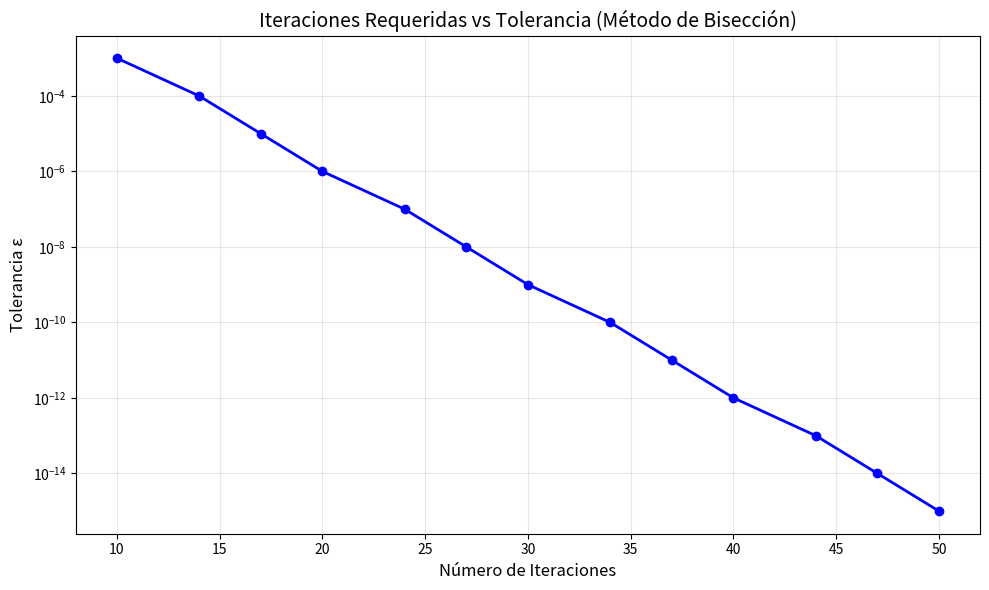

Write the Python code that produced this figure. (Note: this script raises an exception after producing the figure.)
"""
================================================================================
MÉTODOS NUMÉRICOS - EJERCICIOS 2.51 A 2.61
Implementación en Python de métodos de búsqueda de raíces
================================================================================

Autor: Código generado para ejercicios de Métodos Numéricos
Fecha: 2026-02-13

Este archivo contiene las implementaciones de:
- Ejercicio 2.51: Método de Bisección
- Ejercicio 2.52: Método de Regula Falsi (Falsa Posición)
- Ejercicio 2.53: Método de Newton-Raphson
- Ejercicio 2.54: Método de la Secante
- Ejercicio 2.55: Cálculo de iteraciones para Bisección
- Ejercicio 2.56: Análisis de x³ - 3 = 0
- Ejercicio 2.57: Demostración de todos los métodos
- Ejercicio 2.58: Análisis de orden de convergencia
- Ejercicio 2.59: Predicción de errores con Newton
- Ejercicio 2.60: Método de Taylor de orden 2
- Ejercicio 2.61: Caída con resistencia del aire
================================================================================
"""

import numpy as np
import matplotlib.pyplot as plt
from typing import Callable, Tuple, List, Optional
import pandas as pd
from matplotlib.patches import FancyBboxPatch

# Configuración de gráficas
plt.rcParams['figure.figsize'] = (10, 6)
plt.rcParams['font.size'] = 10
plt.rcParams['lines.linewidth'] = 2

# ============================================================================
# EJERCICIO 2.51: MÉTODO DE BISECCIÓN
# ============================================================================

def bisection(f: Callable, a: float, b: float, tol: float = 1e-6, 
              max_iter: int = 100, verbose: bool = False) -> Tuple[float, int, List]:
    """
    Método de Bisección para encontrar raíces de funciones.
    
    Parámetros:
    -----------
    f : Callable
        Función cuya raíz se busca
    a : float
        Extremo izquierdo del intervalo inicial
    b : float
        Extremo derecho del intervalo inicial
    tol : float
        Tolerancia para el criterio de paro
    max_iter : int
        Número máximo de iteraciones
    verbose : bool
        Si True, imprime información de cada iteración
        
    Retorna:
    --------
    root : float
        Aproximación de la raíz
    iterations : int
        Número de iteraciones realizadas
    history : List
        Historia de iteraciones [iteración, a, b, c, f(c), error]
    """
    
    # Verificar condiciones iniciales
    if f(a) * f(b) > 0:
        raise ValueError("f(a) y f(b) deben tener signos opuestos")
    
    history = []
    
    if verbose:
        print("="*80)
        print("MÉTODO DE BISECCIÓN")
        print("="*80)
        print(f"{'Iter':<6} {'a':<12} {'b':<12} {'c':<12} {'f(c)':<12} {'Error':<12}")
        print("-"*80)
    
    for k in range(max_iter):
        # Calcular punto medio
        c = (a + b) / 2
        fc = f(c)
        error = (b - a) / 2
        
        history.append([k, a, b, c, fc, error])
        
        if verbose:
            print(f"{k:<6} {a:<12.8f} {b:<12.8f} {c:<12.8f} {fc:<12.2e} {error:<12.2e}")
        
        # Criterio de paro
        if abs(fc) < tol or error < tol:
            if verbose:
                print("-"*80)
                print(f"Convergencia alcanzada en {k+1} iteraciones")
                print(f"Raíz aproximada: {c:.10f}")
                print(f"f(raíz) = {fc:.2e}")
            return c, k+1, history
        
        # Actualizar intervalo
        if f(a) * fc < 0:
            b = c
        else:
            a = c
    
    print(f"Advertencia: No convergió en {max_iter} iteraciones")
    return c, max_iter, history


# ============================================================================
# EJERCICIO 2.52: MÉTODO DE REGULA FALSI
# ============================================================================

def regula_falsi(f: Callable, a: float, b: float, tol: float = 1e-6,
                 max_iter: int = 100, verbose: bool = False) -> Tuple[float, int, List]:
    """
    Método de Regula Falsi (Falsa Posición) para encontrar raíces.
    
    Parámetros:
    -----------
    f : Callable
        Función cuya raíz se busca
    a : float
        Extremo izquierdo del intervalo inicial
    b : float
        Extremo derecho del intervalo inicial
    tol : float
        Tolerancia para el criterio de paro
    max_iter : int
        Número máximo de iteraciones
    verbose : bool
        Si True, imprime información de cada iteración
        
    Retorna:
    --------
    root : float
        Aproximación de la raíz
    iterations : int
        Número de iteraciones realizadas
    history : List
        Historia de iteraciones
    """
    
    # Verificar condiciones iniciales
    if f(a) * f(b) > 0:
        raise ValueError("f(a) y f(b) deben tener signos opuestos")
    
    history = []
    
    if verbose:
        print("="*80)
        print("MÉTODO DE REGULA FALSI")
        print("="*80)
        print(f"{'Iter':<6} {'a':<12} {'b':<12} {'c':<12} {'f(c)':<12} {'Error':<12}")
        print("-"*80)
    
    c_prev = a
    
    for k in range(max_iter):
        fa = f(a)
        fb = f(b)
        
        # Calcular punto de intersección de la secante
        c = b - fb * (b - a) / (fb - fa)
        fc = f(c)
        error = abs(c - c_prev)
        
        history.append([k, a, b, c, fc, error])
        
        if verbose:
            print(f"{k:<6} {a:<12.8f} {b:<12.8f} {c:<12.8f} {fc:<12.2e} {error:<12.2e}")
        
        # Criterio de paro
        if abs(fc) < tol or error < tol:
            if verbose:
                print("-"*80)
                print(f"Convergencia alcanzada en {k+1} iteraciones")
                print(f"Raíz aproximada: {c:.10f}")
                print(f"f(raíz) = {fc:.2e}")
            return c, k+1, history
        
        # Actualizar intervalo
        if fa * fc < 0:
            b = c
        else:
            a = c
        
        c_prev = c
    
    print(f"Advertencia: No convergió en {max_iter} iteraciones")
    return c, max_iter, history


# ============================================================================
# EJERCICIO 2.53: MÉTODO DE NEWTON
# ============================================================================

def newton(f: Callable, fprime: Callable, x0: float, tol: float = 1e-6,
           max_iter: int = 100, verbose: bool = False) -> Tuple[float, int, List]:
    """
    Método de Newton-Raphson para encontrar raíces.
    
    Parámetros:
    -----------
    f : Callable
        Función cuya raíz se busca
    fprime : Callable
        Derivada de la función f
    x0 : float
        Estimación inicial
    tol : float
        Tolerancia para el criterio de paro
    max_iter : int
        Número máximo de iteraciones
    verbose : bool
        Si True, imprime información de cada iteración
        
    Retorna:
    --------
    root : float
        Aproximación de la raíz
    iterations : int
        Número de iteraciones realizadas
    history : List
        Historia de iteraciones
    """
    
    history = []
    x = x0
    
    if verbose:
        print("="*80)
        print("MÉTODO DE NEWTON-RAPHSON")
        print("="*80)
        header = "{:<6} {:<15} {:<15} {:<15} {:<15}".format('Iter', 'x', 'f(x)', "f'(x)", 'Error')
        print(header)
        print("-"*80)
    
    for k in range(max_iter):
        fx = f(x)
        fpx = fprime(x)
        
        if abs(fpx) < 1e-15:
            print(f"Advertencia: f'(x) ≈ 0 en x = {x}")
            return x, k, history
        
        x_new = x - fx / fpx
        error = abs(x_new - x)
        
        history.append([k, x, fx, fpx, error])
        
        if verbose:
            print(f"{k:<6} {x:<15.10f} {fx:<15.2e} {fpx:<15.2e} {error:<15.2e}")
        
        # Criterio de paro
        if abs(fx) < tol or error < tol:
            if verbose:
                print("-"*80)
                print(f"Convergencia alcanzada en {k+1} iteraciones")
                print(f"Raíz aproximada: {x_new:.10f}")
                print(f"f(raíz) = {f(x_new):.2e}")
            return x_new, k+1, history
        
        x = x_new
    
    print(f"Advertencia: No convergió en {max_iter} iteraciones")
    return x, max_iter, history


# ============================================================================
# EJERCICIO 2.54: MÉTODO DE LA SECANTE
# ============================================================================

def secant(f: Callable, x0: float, x1: float, tol: float = 1e-6,
           max_iter: int = 100, verbose: bool = False) -> Tuple[float, int, List]:
    """
    Método de la Secante para encontrar raíces.
    
    Parámetros:
    -----------
    f : Callable
        Función cuya raíz se busca
    x0 : float
        Primera estimación inicial
    x1 : float
        Segunda estimación inicial
    tol : float
        Tolerancia para el criterio de paro
    max_iter : int
        Número máximo de iteraciones
    verbose : bool
        Si True, imprime información de cada iteración
        
    Retorna:
    --------
    root : float
        Aproximación de la raíz
    iterations : int
        Número de iteraciones realizadas
    history : List
        Historia de iteraciones
    """
    
    history = []
    
    if verbose:
        print("="*80)
        print("MÉTODO DE LA SECANTE")
        print("="*80)
        print(f"{'Iter':<6} {'x_k-1':<15} {'x_k':<15} {'f(x_k)':<15} {'Error':<15}")
        print("-"*80)
    
    for k in range(max_iter):
        fx0 = f(x0)
        fx1 = f(x1)
        
        if abs(fx1 - fx0) < 1e-15:
            print(f"Advertencia: f(x1) - f(x0) ≈ 0")
            return x1, k, history
        
        # Calcular siguiente aproximación
        x2 = x1 - fx1 * (x1 - x0) / (fx1 - fx0)
        error = abs(x2 - x1)
        
        history.append([k, x0, x1, fx1, error])
        
        if verbose:
            print(f"{k:<6} {x0:<15.10f} {x1:<15.10f} {fx1:<15.2e} {error:<15.2e}")
        
        # Criterio de paro
        if abs(fx1) < tol or error < tol:
            if verbose:
                print("-"*80)
                print(f"Convergencia alcanzada en {k+1} iteraciones")
                print(f"Raíz aproximada: {x2:.10f}")
                print(f"f(raíz) = {f(x2):.2e}")
            return x2, k+1, history
        
        # Actualizar para siguiente iteración
        x0, x1 = x1, x2
    
    print(f"Advertencia: No convergió en {max_iter} iteraciones")
    return x1, max_iter, history


# ============================================================================
# EJERCICIO 2.55: ITERACIONES NECESARIAS PARA BISECCIÓN
# ============================================================================

def bisection_iterations_required(a: float, b: float, epsilon: float) -> int:
    """
    Calcula el número de iteraciones necesarias para alcanzar una tolerancia
    específica usando el método de bisección.
    
    Parámetros:
    -----------
    a : float
        Extremo izquierdo del intervalo
    b : float
        Extremo derecho del intervalo
    epsilon : float
        Tolerancia deseada
        
    Retorna:
    --------
    n : int
        Número de iteraciones necesarias
    """
    n = np.ceil(np.log2((b - a) / epsilon) - 1)
    return int(n)


def exercise_2_55():
    """
    Ejercicio 2.55: Calcula iteraciones necesarias para aproximar √3
    con diferentes tolerancias usando bisección en [0, 2].
    """
    print("\n" + "="*80)
    print("EJERCICIO 2.55: ITERACIONES NECESARIAS PARA BISECCIÓN")
    print("="*80)
    print(f"Aproximar √3 en el intervalo [0, 2]\n")
    
    a, b = 0, 2
    tolerances = [10**(-k) for k in range(3, 16)]
    
    results = []
    for eps in tolerances:
        n = bisection_iterations_required(a, b, eps)
        results.append([eps, n])
    
    # Crear tabla
    df = pd.DataFrame(results, columns=['Tolerancia ε', 'Iteraciones n'])
    print(df.to_string(index=False))
    
    # Crear gráfica
    plt.figure(figsize=(10, 6))
    plt.semilogy([r[1] for r in results], [r[0] for r in results], 'bo-', linewidth=2)
    plt.xlabel('Número de Iteraciones', fontsize=12)
    plt.ylabel('Tolerancia ε', fontsize=12)
    plt.title('Iteraciones Requeridas vs Tolerancia (Método de Bisección)', fontsize=14)
    plt.grid(True, alpha=0.3)
    plt.tight_layout()
    plt.savefig('/home/claude/exercise_2_55.png', dpi=300, bbox_inches='tight')
    plt.close()
    
    print(f"\nGráfica guardada como 'exercise_2_55.png'")
    
    return results


# ============================================================================
# EJERCICIO 2.56: ANÁLISIS DE x³ - 3 = 0
# ============================================================================

def exercise_2_56():
    """
    Ejercicio 2.56: Análisis completo de la ecuación x³ - 3 = 0
    con todos los métodos y generación de gráficas.
    """
    print("\n" + "="*80)
    print("EJERCICIO 2.56: ANÁLISIS DE x³ - 3 = 0")
    print("="*80)
    
    # Definir funciones
    f = lambda x: x**3 - 3
    fprime = lambda x: 3*x**2
    root_exact = 3**(1/3)
    
    print(f"\nRaíz exacta: {root_exact:.15f}\n")
    
    # 1. Gráfica de la función
    plt.figure(figsize=(12, 8))
    
    # Subplot 1: Función
    plt.subplot(2, 2, 1)
    x = np.linspace(0, 2.5, 1000)
    y = f(x)
    plt.plot(x, y, 'b-', linewidth=2, label='f(x) = x³ - 3')
    plt.axhline(y=0, color='k', linestyle='--', alpha=0.3)
    plt.axvline(x=root_exact, color='r', linestyle='--', alpha=0.5, label=f'Raíz = {root_exact:.4f}')
    plt.plot(root_exact, 0, 'ro', markersize=10)
    plt.xlabel('x', fontsize=11)
    plt.ylabel('f(x)', fontsize=11)
    plt.title('Función f(x) = x³ - 3', fontsize=12, fontweight='bold')
    plt.legend()
    plt.grid(True, alpha=0.3)
    
    # 2. Comparación de convergencia
    methods_data = {}
    
    # Bisección
    _, _, hist_bis = bisection(f, 0, 2, tol=1e-12, verbose=False)
    errors_bis = [abs(h[3] - root_exact) for h in hist_bis]
    methods_data['Bisección'] = errors_bis
    
    # Regula Falsi
    _, _, hist_rf = regula_falsi(f, 0, 2, tol=1e-12, verbose=False)
    errors_rf = [abs(h[3] - root_exact) for h in hist_rf]
    methods_data['Regula Falsi'] = errors_rf
    
    # Newton
    _, _, hist_newton = newton(f, fprime, 1.5, tol=1e-12, verbose=False)
    errors_newton = [abs(h[1] - root_exact) for h in hist_newton]
    methods_data['Newton'] = errors_newton
    
    # Secante
    _, _, hist_secant = secant(f, 1, 2, tol=1e-12, verbose=False)
    errors_secant = [abs(h[2] - root_exact) for h in hist_secant]
    methods_data['Secante'] = errors_secant
    
    # Subplot 2: Convergencia (escala log)
    plt.subplot(2, 2, 2)
    for method, errors in methods_data.items():
        plt.semilogy(range(len(errors)), errors, 'o-', linewidth=2, label=method)
    plt.xlabel('Iteración', fontsize=11)
    plt.ylabel('Error Absoluto |xₖ - x*|', fontsize=11)
    plt.title('Convergencia de Métodos (Escala Log)', fontsize=12, fontweight='bold')
    plt.legend()
    plt.grid(True, alpha=0.3)
    
    # Subplot 3: Iteraciones de Newton (visualización geométrica)
    plt.subplot(2, 2, 3)
    x_plot = np.linspace(0.5, 2.5, 1000)
    plt.plot(x_plot, f(x_plot), 'b-', linewidth=2, label='f(x)')
    plt.axhline(y=0, color='k', linestyle='--', alpha=0.3)
    
    # Mostrar las primeras 4 iteraciones de Newton
    x_current = 2.0
    colors = ['red', 'green', 'orange', 'purple']
    for i in range(4):
        fx = f(x_current)
        fpx = fprime(x_current)
        x_new = x_current - fx/fpx
        
        # Dibujar tangente
        x_tangent = np.linspace(x_current - 0.5, x_current + 0.5, 100)
        y_tangent = fx + fpx * (x_tangent - x_current)
        plt.plot(x_tangent, y_tangent, '--', color=colors[i], alpha=0.6, linewidth=1.5)
        plt.plot(x_current, fx, 'o', color=colors[i], markersize=8, label=f'Iter {i}')
        plt.plot([x_new, x_new], [0, f(x_new)], ':', color=colors[i], alpha=0.5)
        
        x_current = x_new
    
    plt.plot(root_exact, 0, 'ro', markersize=10, label='Raíz exacta')
    plt.xlabel('x', fontsize=11)
    plt.ylabel('f(x)', fontsize=11)
    plt.title('Iteraciones del Método de Newton', fontsize=12, fontweight='bold')
    plt.legend(fontsize=8)
    plt.grid(True, alpha=0.3)
    plt.xlim(0.5, 2.5)
    
    # Subplot 4: Análisis de orden (log-log)
    plt.subplot(2, 2, 4)
    
    # Newton: log-log plot
    if len(errors_newton) > 2:
        log_old = np.log10(errors_newton[:-1])
        log_new = np.log10(errors_newton[1:])
        plt.plot(log_old, log_new, 'ro', markersize=8, label='Newton')
        
        # Ajuste lineal
        coeffs = np.polyfit(log_old, log_new, 1)
        plt.plot(log_old, np.polyval(coeffs, log_old), 'r-', alpha=0.6, 
                label=f'Newton (pendiente={coeffs[0]:.2f})')
    
    # Secante: log-log plot
    if len(errors_secant) > 2:
        log_old = np.log10(errors_secant[:-1])
        log_new = np.log10(errors_secant[1:])
        plt.plot(log_old, log_new, 'go', markersize=8, label='Secante')
        
        coeffs = np.polyfit(log_old, log_new, 1)
        plt.plot(log_old, np.polyval(coeffs, log_old), 'g-', alpha=0.6,
                label=f'Secante (pendiente={coeffs[0]:.2f})')
    
    plt.xlabel('log₁₀(error anterior)', fontsize=11)
    plt.ylabel('log₁₀(error nuevo)', fontsize=11)
    plt.title('Análisis de Orden de Convergencia', fontsize=12, fontweight='bold')
    plt.legend(fontsize=9)
    plt.grid(True, alpha=0.3)
    
    plt.tight_layout()
    plt.savefig('/home/claude/exercise_2_56.png', dpi=300, bbox_inches='tight')
    plt.close()
    
    print("\nResumen de resultados:")
    print("-" * 60)
    print(f"{'Método':<20} {'Iteraciones':<15} {'Raíz encontrada':<20}")
    print("-" * 60)
    print(f"{'Bisección':<20} {len(hist_bis):<15} {hist_bis[-1][3]:.15f}")
    print(f"{'Regula Falsi':<20} {len(hist_rf):<15} {hist_rf[-1][3]:.15f}")
    print(f"{'Newton':<20} {len(hist_newton):<15} {hist_newton[-1][1]:.15f}")
    print(f"{'Secante':<20} {len(hist_secant):<15} {hist_secant[-1][2]:.15f}")
    print(f"{'Exacta':<20} {'-':<15} {root_exact:.15f}")
    print("-" * 60)
    
    print(f"\nGráficas guardadas como 'exercise_2_56.png'")


# ============================================================================
# EJERCICIO 2.57: DEMOSTRACIÓN DE TODOS LOS MÉTODOS
# ============================================================================

def exercise_2_57():
    """
    Ejercicio 2.57: Resolver 3sin(x) + 9 = x² - cos(x)
    usando todos los métodos implementados.
    """
    print("\n" + "="*80)
    print("EJERCICIO 2.57: ECUACIÓN 3sin(x) + 9 = x² - cos(x)")
    print("="*80)
    
    # Reformular como f(x) = 0
    f = lambda x: 3*np.sin(x) + np.cos(x) + 9 - x**2
    fprime = lambda x: 3*np.cos(x) - np.sin(x) - 2*x
    
    print("\nReformulación: f(x) = 3sin(x) + cos(x) + 9 - x² = 0")
    print("Buscamos la solución positiva.\n")
    
    # Análisis preliminar
    print("Análisis preliminar:")
    print(f"f(0) = {f(0):.4f} > 0")
    print(f"f(4) = {f(4):.4f} < 0")
    print("→ Existe una raíz en (0, 4)\n")
    
    results = {}
    
    # Método 1: Bisección
    print("="*80)
    print("MÉTODO DE BISECCIÓN")
    print("="*80)
    root_bis, iter_bis, _ = bisection(f, a=0, b=4, tol=1e-10, verbose=True)
    results['Bisección'] = (root_bis, iter_bis)
    
    # Método 2: Regula Falsi
    print("\n" + "="*80)
    print("MÉTODO DE REGULA FALSI")
    print("="*80)
    root_rf, iter_rf, _ = regula_falsi(f, a=0, b=4, tol=1e-10, verbose=True)
    results['Regula Falsi'] = (root_rf, iter_rf)
    
    # Método 3: Newton
    print("\n" + "="*80)
    print("MÉTODO DE NEWTON")
    print("="*80)
    root_newton, iter_newton, _ = newton(f, fprime, x0=2, tol=1e-10, verbose=True)
    results['Newton'] = (root_newton, iter_newton)
    
    # Método 4: Secante
    print("\n" + "="*80)
    print("MÉTODO DE LA SECANTE")
    print("="*80)
    root_secant, iter_secant, _ = secant(f, x0=0, x1=4, tol=1e-10, verbose=True)
    results['Secante'] = (root_secant, iter_secant)
    
    # Resumen comparativo
    print("\n" + "="*80)
    print("RESUMEN COMPARATIVO")
    print("="*80)
    print(f"{'Método':<20} {'Raíz encontrada':<20} {'Iteraciones':<12} {'f(raíz)':<15}")
    print("-"*80)
    for method, (root, iters) in results.items():
        print(f"{method:<20} {root:<20.15f} {iters:<12} {f(root):<15.2e}")
    print("="*80)
    
    # Crear gráfica de la función
    plt.figure(figsize=(12, 5))
    
    plt.subplot(1, 2, 1)
    x = np.linspace(0, 4, 1000)
    y = f(x)
    plt.plot(x, y, 'b-', linewidth=2, label='f(x)')
    plt.axhline(y=0, color='k', linestyle='--', alpha=0.3)
    
    # Marcar las raíces encontradas
    colors = {'Bisección': 'red', 'Regula Falsi': 'green', 'Newton': 'orange', 'Secante': 'purple'}
    for method, (root, _) in results.items():
        plt.plot(root, 0, 'o', color=colors[method], markersize=10, label=f'{method}: {root:.4f}')
    
    plt.xlabel('x', fontsize=12)
    plt.ylabel('f(x)', fontsize=12)
    plt.title('f(x) = 3sin(x) + cos(x) + 9 - x²', fontsize=13, fontweight='bold')
    plt.legend()
    plt.grid(True, alpha=0.3)
    
    # Zoom cerca de la raíz
    plt.subplot(1, 2, 2)
    root_avg = np.mean([r[0] for r in results.values()])
    x_zoom = np.linspace(root_avg - 0.1, root_avg + 0.1, 1000)
    y_zoom = f(x_zoom)
    plt.plot(x_zoom, y_zoom, 'b-', linewidth=2)
    plt.axhline(y=0, color='k', linestyle='--', alpha=0.3)
    
    for method, (root, _) in results.items():
        plt.plot(root, 0, 'o', color=colors[method], markersize=10, label=method)
    
    plt.xlabel('x', fontsize=12)
    plt.ylabel('f(x)', fontsize=12)
    plt.title('Zoom cerca de la raíz', fontsize=13, fontweight='bold')
    plt.legend()
    plt.grid(True, alpha=0.3)
    
    plt.tight_layout()
    plt.savefig('/home/claude/exercise_2_57.png', dpi=300, bbox_inches='tight')
    plt.close()
    
    print(f"\nGráfica guardada como 'exercise_2_57.png'")
    
    return results


# ============================================================================
# EJERCICIO 2.58: ANÁLISIS DE ORDEN DE CONVERGENCIA
# ============================================================================

def exercise_2_58():
    """
    Ejercicio 2.58: Análisis de orden de convergencia.
    Crea gráficas log-log para determinar el orden de diferentes métodos.
    """
    print("\n" + "="*80)
    print("EJERCICIO 2.58: ANÁLISIS DE ORDEN DE CONVERGENCIA")
    print("="*80)
    
    # Parte (a): Transformación logarítmica
    print("\nParte (a): Transformación logarítmica")
    print("-" * 60)
    print("Dada: |x_{k+1} - x*| ≤ C|x_k - x*|^M")
    print("\nTomando logaritmo de ambos lados:")
    print("log(|x_{k+1} - x*|) ≤ log(C) + M·log(|x_k - x*|)")
    print("\nRespuesta:")
    print("log(|x_{k+1} - x*|) = M·log(|x_k - x*|) + log(C)")
    
    # Parte (b): Pendiente
    print("\nParte (b): Pendiente en gráfica log-log")
    print("-" * 60)
    print("La ecuación es lineal de la forma y = mx + b")
    print("donde la pendiente m = M (el orden de convergencia)")
    print("\nRespuesta: La pendiente es M")
    
    # Parte (c): Crear gráficas de diferentes métodos
    print("\nParte (c): Gráficas log-log para diferentes métodos")
    print("-" * 60)
    
    # Función de prueba
    f = lambda x: x**3 - 3
    fprime = lambda x: 3*x**2
    fsecond = lambda x: 6*x
    root_exact = 3**(1/3)
    
    fig, axes = plt.subplots(2, 3, figsize=(15, 10))
    fig.suptitle('Análisis de Orden de Convergencia (Gráficas Log-Log)', 
                 fontsize=16, fontweight='bold')
    
    methods = [
        ('Bisección', lambda: bisection(f, 0, 2, tol=1e-14, verbose=False)),
        ('Regula Falsi', lambda: regula_falsi(f, 0, 2, tol=1e-14, verbose=False)),
        ('Newton', lambda: newton(f, fprime, 1.5, tol=1e-14, verbose=False)),
        ('Secante', lambda: secant(f, 1, 2, tol=1e-14, verbose=False)),
    ]
    
    # Añadir método de punto fijo y Taylor de orden 2
    def fixed_point_iteration(g, x0, tol=1e-14, max_iter=100):
        """Método de punto fijo: x = g(x)"""
        history = []
        x = x0
        for k in range(max_iter):
            x_new = g(x)
            error = abs(x_new - x)
            history.append([k, x, error])
            if error < tol:
                return x_new, k+1, history
            x = x_new
        return x, max_iter, history
    
    # Para x³ = 3, podemos usar g(x) = ∛3 = x^(1/3) * 3^(1/3), pero mejor usar g(x) = (3/x²)^(1/3)
    # Para simplicidad, usamos g(x) = ∛(3) como aproximación iterativa
    g = lambda x: (3 / x**2)**(1/3) if x != 0 else 1.5
    methods.append(('Punto Fijo', lambda: fixed_point_iteration(g, 1.5, tol=1e-14)))
    
    # Método de Taylor orden 2
    def taylor_order2_simple(f, fp, fpp, x0, tol=1e-14, max_iter=50):
        """Método de Taylor de orden 2"""
        history = []
        x = x0
        for k in range(max_iter):
            fx = f(x)
            fpx = fp(x)
            fppx = fpp(x)
            
            if abs(fppx) < 1e-15:
                return x, k, history
            
            disc = fpx**2 - 2*fppx*fx
            if disc < 0:
                return x, k, history
            
            sqrt_disc = np.sqrt(disc)
            if fpx >= 0:
                h = (-fpx - sqrt_disc) / fppx
            else:
                h = (-fpx + sqrt_disc) / fppx
            
            x_new = x + h
            error = abs(x_new - x)
            history.append([k, x, error])
            
            if error < tol or abs(fx) < tol:
                return x_new, k+1, history
            x = x_new
        return x, max_iter, history
    
    methods.append(('Taylor Orden 2', lambda: taylor_order2_simple(f, fprime, fsecond, 1.5, tol=1e-14)))
    
    for idx, (method_name, method_func) in enumerate(methods):
        ax = axes[idx // 3, idx % 3]
        
        try:
            _, _, history = method_func()
            
            # Calcular errores
            if method_name in ['Bisección', 'Regula Falsi']:
                errors = [abs(h[3] - root_exact) for h in history]
            elif method_name in ['Newton', 'Punto Fijo', 'Taylor Orden 2']:
                errors = [abs(h[1] - root_exact) for h in history]
            else:  # Secante
                errors = [abs(h[2] - root_exact) for h in history]
            
            # Filtrar errores muy pequeños
            errors = [e for e in errors if e > 1e-15]
            
            if len(errors) > 2:
                log_old = np.log10(errors[:-1])
                log_new = np.log10(errors[1:])
                
                # Graficar
                ax.plot(log_old, log_new, 'bo', markersize=8, label='Datos')
                
                # Ajuste lineal
                coeffs = np.polyfit(log_old, log_new, 1)
                slope = coeffs[0]
                
                ax.plot(log_old, np.polyval(coeffs, log_old), 'r-', linewidth=2,
                       label=f'Ajuste (M ≈ {slope:.3f})')
                
                ax.set_xlabel('log₁₀(|x_k - x*|)', fontsize=10)
                ax.set_ylabel('log₁₀(|x_{k+1} - x*|)', fontsize=10)
                ax.set_title(f'{method_name}\nOrden ≈ {slope:.3f}', fontsize=11, fontweight='bold')
                ax.legend(fontsize=9)
                ax.grid(True, alpha=0.3)
                
                print(f"{method_name:<20} Orden de convergencia ≈ {slope:.3f}")
        except Exception as e:
            ax.text(0.5, 0.5, f'Error en {method_name}', 
                   ha='center', va='center', transform=ax.transAxes)
            print(f"{method_name:<20} Error: {str(e)}")
    
    # Ocultar el último subplot si hay menos de 6 métodos
    if len(methods) < 6:
        axes[1, 2].axis('off')
    
    plt.tight_layout()
    plt.savefig('/home/claude/exercise_2_58_part_c.png', dpi=300, bbox_inches='tight')
    plt.close()
    
    # Parte (d): Interpretación
    print("\nParte (d): Interpretación del orden de convergencia")
    print("-" * 60)
    print("\nCONVERGENCIA DE PRIMER ORDEN (Lineal):")
    print("  • El error se reduce por un factor constante en cada iteración")
    print("  • Ejemplo: Bisección reduce el error a la mitad (C = 0.5)")
    print("  • Se ganan aproximadamente -log₁₀(C) dígitos por iteración")
    
    print("\nCONVERGENCIA DE SEGUNDO ORDEN (Cuadrática):")
    print("  • El error se eleva al cuadrado en cada iteración")
    print("  • Ejemplo: Método de Newton para raíces simples")
    print("  • Los dígitos correctos aproximadamente se duplican por iteración")
    print("  • Secuencia típica: 1 → 2 → 4 → 8 → 16 dígitos correctos")
    
    print("\nCONVERGENCIA SUPERLINEAL:")
    print("  • Orden entre 1 y 2")
    print("  • Ejemplo: Método de la Secante (orden ≈ 1.618, número áureo φ)")
    print("  • Más rápido que lineal pero más lento que cuadrático")
    
    print("\nCONVERGENCIA DE ORDEN SUPERIOR (M > 2):")
    print("  • El error se reduce extremadamente rápido")
    print("  • Ejemplo: Métodos de Taylor de orden superior")
    print("  • Requieren derivadas de orden superior")
    print("  • Costo computacional alto por iteración")
    
    print(f"\nGráficas guardadas como 'exercise_2_58_part_c.png'")


# ============================================================================
# EJERCICIO 2.59: PREDICCIÓN DE ERRORES CON NEWTON
# ============================================================================

def exercise_2_59():
    """
    Ejercicio 2.59: Predicción de errores usando convergencia cuadrática.
    """
    print("\n" + "="*80)
    print("EJERCICIO 2.59: PREDICCIÓN DE ERRORES CON NEWTON")
    print("="*80)
    
    print("\nDato: Error después del paso 1: |x₁ - x*| = 0.2")
    print("\nPara el método de Newton con convergencia cuadrática:")
    print("|e_{k+1}| ≈ C·|e_k|²")
    print("\nAsumiendo C ≈ 1 (típico para muchas funciones bien comportadas):\n")
    
    e1 = 0.2
    C = 1.0
    
    errors = [e1]
    
    print(f"{'Paso':<8} {'Error e_k':<20} {'Notación Científica':<25} {'Dígitos Correctos':<20}")
    print("-" * 80)
    
    for k in range(1, 5):
        e_prev = errors[-1]
        e_new = C * e_prev**2
        errors.append(e_new)
        
        digits = -np.log10(e_new) if e_new > 0 else float('inf')
        
        print(f"{k:<8} {e_new:<20.2e} {e_new:<25.2e} {digits:<20.1f}")
    
    print("-" * 80)
    
    print("\nRESPUESTAS:")
    print(f"  Paso 2: Error ≈ {errors[1]:.2e} = 0.04")
    print(f"  Paso 3: Error ≈ {errors[2]:.2e} = 0.0016")
    print(f"  Paso 4: Error ≈ {errors[3]:.2e} ≈ 2.56×10⁻⁶")
    
    print("\nOBSERVACIÓN:")
    print("  • Los dígitos correctos aproximadamente se duplican en cada iteración")
    print("  • Paso 1: <1 dígito → Paso 2: ~1 dígito → Paso 3: ~3 dígitos → Paso 4: ~6 dígitos")
    print("  • Esta duplicación es característica de la convergencia cuadrática")
    
    # Crear gráfica
    plt.figure(figsize=(12, 5))
    
    plt.subplot(1, 2, 1)
    steps = list(range(1, 5))
    plt.semilogy(steps, errors[:-1], 'bo-', markersize=10, linewidth=2)
    plt.xlabel('Iteración', fontsize=12)
    plt.ylabel('Error Absoluto', fontsize=12)
    plt.title('Reducción del Error (Método de Newton)', fontsize=13, fontweight='bold')
    plt.grid(True, alpha=0.3)
    
    for i, (step, err) in enumerate(zip(steps, errors[:-1])):
        plt.text(step, err, f'{err:.2e}', ha='right', va='bottom', fontsize=9)
    
    plt.subplot(1, 2, 2)
    digits = [-np.log10(e) for e in errors[:-1]]
    plt.plot(steps, digits, 'go-', markersize=10, linewidth=2)
    plt.xlabel('Iteración', fontsize=12)
    plt.ylabel('Dígitos Correctos Aproximados', fontsize=12)
    plt.title('Crecimiento de Dígitos Correctos', fontsize=13, fontweight='bold')
    plt.grid(True, alpha=0.3)
    
    for i, (step, dig) in enumerate(zip(steps, digits)):
        plt.text(step, dig, f'{dig:.1f}', ha='left', va='bottom', fontsize=9)
    
    plt.tight_layout()
    plt.savefig('/home/claude/exercise_2_59.png', dpi=300, bbox_inches='tight')
    plt.close()
    
    print(f"\nGráfica guardada como 'exercise_2_59.png'")


# ============================================================================
# EJERCICIO 2.60: MÉTODO DE TAYLOR DE ORDEN 2
# ============================================================================

def taylor_order2(f: Callable, fprime: Callable, fsecond: Callable,
                  x0: float, tol: float = 1e-6, max_iter: int = 100,
                  verbose: bool = False) -> Tuple[float, int, List]:
    """
    Método de Taylor de orden 2 para encontrar raíces.
    
    Resuelve: 0 = f(x₀) + f'(x₀)(x-x₀) + (f''(x₀)/2)(x-x₀)²
    
    Parámetros:
    -----------
    f : Callable
        Función cuya raíz se busca
    fprime : Callable
        Primera derivada de f
    fsecond : Callable
        Segunda derivada de f
    x0 : float
        Estimación inicial
    tol : float
        Tolerancia
    max_iter : int
        Número máximo de iteraciones
    verbose : bool
        Imprimir detalles
        
    Retorna:
    --------
    root : float
        Aproximación de la raíz
    iterations : int
        Número de iteraciones
    history : List
        Historia de iteraciones
    """
    
    history = []
    x = x0
    
    if verbose:
        print("="*80)
        print("MÉTODO DE TAYLOR DE ORDEN 2")
        print("="*80)
        header = "{:<6} {:<15} {:<15} {:<15} {:<15} {:<15}".format('Iter', 'x', 'f(x)', "f'(x)", "f''(x)", 'Error')
        print(header)
        print("-"*80)
    
    for k in range(max_iter):
        fx = f(x)
        fpx = fprime(x)
        fppx = fsecond(x)
        
        if abs(fppx) < 1e-15:
            if verbose:
                print(f"Advertencia: f''(x) ≈ 0 en iteración {k}")
            return x, k, history
        
        # Calcular discriminante
        discriminant = fpx**2 - 2*fppx*fx
        
        if discriminant < 0:
            if verbose:
                print(f"Advertencia: Discriminante negativo en iteración {k}")
            return x, k, history
        
        sqrt_discriminant = np.sqrt(discriminant)
        
        # Elegir el signo que minimiza |h|
        # Usamos la fórmula estable numéricamente
        if fpx >= 0:
            h = (-fpx - sqrt_discriminant) / fppx
        else:
            h = (-fpx + sqrt_discriminant) / fppx
        
        x_new = x + h
        error = abs(h)
        
        history.append([k, x, fx, fpx, fppx, error])
        
        if verbose:
            print(f"{k:<6} {x:<15.10f} {fx:<15.2e} {fpx:<15.2e} {fppx:<15.2e} {error:<15.2e}")
        
        # Criterio de paro
        if abs(fx) < tol or error < tol:
            if verbose:
                print("-"*80)
                print(f"Convergencia en {k+1} iteraciones")
                print(f"Raíz: {x_new:.10f}")
                print(f"f(raíz) = {f(x_new):.2e}")
            return x_new, k+1, history
        
        x = x_new
    
    print(f"Advertencia: No convergió en {max_iter} iteraciones")
    return x, max_iter, history


def exercise_2_60():
    """
    Ejercicio 2.60: Implementación y análisis del método de Taylor orden 2.
    """
    print("\n" + "="*80)
    print("EJERCICIO 2.60: MÉTODO DE TAYLOR DE ORDEN 2")
    print("="*80)
    
    # Parte (a): Derivación
    print("\nParte (a): Derivación de la fórmula")
    print("-" * 60)
    print("Ecuación a resolver: 0 = f(x₀) + f'(x₀)(x-x₀) + (f''(x₀)/2)(x-x₀)²")
    print("\nSea h = x - x₀, entonces:")
    print("  f''(x₀)h² + 2f'(x₀)h + 2f(x₀) = 0")
    print("\nUsando la fórmula cuadrática:")
    print("  h = [-2f'(x₀) ± √(4[f'(x₀)]² - 8f''(x₀)f(x₀))] / [2f''(x₀)]")
    print("    = [-f'(x₀) ± √([f'(x₀)]² - 2f''(x₀)f(x₀))] / f''(x₀)")
    print("\nPor lo tanto:")
    print("  x = x₀ + [-f'(x₀) ± √([f'(x₀)]² - 2f''(x₀)f(x₀))] / f''(x₀)")
    
    # Parte (b): Demostración
    print("\n" + "="*80)
    print("Parte (b): Demostración del código")
    print("="*80)
    
    test_problems = [
        {
            'name': 'x² - 4 = 0',
            'f': lambda x: x**2 - 4,
            'fp': lambda x: 2*x,
            'fpp': lambda x: 2,
            'x0': 1.0,
            'exact': 2.0
        },
        {
            'name': 'x³ - 3 = 0',
            'f': lambda x: x**3 - 3,
            'fp': lambda x: 3*x**2,
            'fpp': lambda x: 6*x,
            'x0': 1.0,
            'exact': 3**(1/3)
        },
        {
            'name': 'eˣ - 2 = 0',
            'f': lambda x: np.exp(x) - 2,
            'fp': lambda x: np.exp(x),
            'fpp': lambda x: np.exp(x),
            'x0': 0.5,
            'exact': np.log(2)
        },
        {
            'name': 'cos(x) - x = 0',
            'f': lambda x: np.cos(x) - x,
            'fp': lambda x: -np.sin(x) - 1,
            'fpp': lambda x: -np.cos(x),
            'x0': 0.5,
            'exact': 0.7390851332  # Valor numérico conocido
        }
    ]
    
    results_table = []
    
    for problem in test_problems:
        print(f"\n{'-'*60}")
        print(f"Problema: {problem['name']}")
        print(f"Raíz exacta: {problem['exact']:.10f}")
        print(f"{'-'*60}")
        
        root, iters, history = taylor_order2(
            problem['f'], problem['fp'], problem['fpp'],
            problem['x0'], tol=1e-12, verbose=True
        )
        
        error = abs(root - problem['exact'])
        results_table.append([problem['name'], root, iters, error])
    
    print("\n" + "="*80)
    print("RESUMEN DE RESULTADOS")
    print("="*80)
    df = pd.DataFrame(results_table, 
                     columns=['Problema', 'Raíz encontrada', 'Iteraciones', 'Error'])
    print(df.to_string(index=False))
    
    # Parte (c): Gráficas de orden
    print("\n" + "="*80)
    print("Parte (c): Análisis de orden de convergencia")
    print("="*80)
    
    fig, axes = plt.subplots(2, 2, figsize=(12, 10))
    fig.suptitle('Análisis de Orden: Método de Taylor de Orden 2', fontsize=14, fontweight='bold')
    
    for idx, problem in enumerate(test_problems):
        ax = axes[idx // 2, idx % 2]
        
        # Ejecutar método guardando errores
        x = problem['x0']
        errors = []
        
        for _ in range(15):
            error = abs(x - problem['exact'])
            if error < 1e-15:
                break
            errors.append(error)
            
            fx = problem['f'](x)
            fpx = problem['fp'](x)
            fppx = problem['fpp'](x)
            
            disc = fpx**2 - 2*fppx*fx
            if disc < 0 or abs(fppx) < 1e-15:
                break
            
            sqrt_disc = np.sqrt(disc)
            if fpx >= 0:
                h = (-fpx - sqrt_disc) / fppx
            else:
                h = (-fpx + sqrt_disc) / fppx
            
            x = x + h
        
        if len(errors) > 2:
            log_old = np.log10(errors[:-1])
            log_new = np.log10(errors[1:])
            
            ax.plot(log_old, log_new, 'bo', markersize=8)
            
            # Ajuste lineal
            coeffs = np.polyfit(log_old, log_new, 1)
            slope = coeffs[0]
            
            ax.plot(log_old, np.polyval(coeffs, log_old), 'r-', linewidth=2,
                   label=f'Pendiente = {slope:.3f}')
            
            ax.set_xlabel('log₁₀(error anterior)', fontsize=10)
            ax.set_ylabel('log₁₀(error nuevo)', fontsize=10)
            ax.set_title(f'{problem["name"]}\nOrden ≈ {slope:.3f}', fontsize=11)
            ax.legend()
            ax.grid(True, alpha=0.3)
            
            print(f"{problem['name']:<20} Orden observado: {slope:.3f}")
    
    plt.tight_layout()
    plt.savefig('/home/claude/exercise_2_60_part_c.png', dpi=300, bbox_inches='tight')
    plt.close()
    
    # Parte (d): Pros y contras
    print("\n" + "="*80)
    print("Parte (d): Ventajas y Desventajas")
    print("="*80)
    
    print("\nVENTAJAS:")
    print("  ✓ Convergencia cúbica (orden ≈ 3) cuando funciona correctamente")
    print("  ✓ Menos iteraciones que Newton para alcanzar la misma precisión")
    print("  ✓ Utiliza información de la curvatura (segunda derivada)")
    print("  ✓ Generalización natural a órdenes superiores")
    
    print("\nDESVENTAJAS:")
    print("  ✗ Requiere calcular f''(x), que puede ser:")
    print("     • Costoso computacionalmente")
    print("     • Difícil de obtener analíticamente")
    print("     • Propenso a errores si se aproxima numéricamente")
    print("  ✗ Cada iteración requiere:")
    print("     • 3 evaluaciones (f, f', f'')")
    print("     • Resolver ecuación cuadrática (raíz cuadrada)")
    print("     • Más operaciones aritméticas")
    print("  ✗ Problemas potenciales:")
    print("     • Discriminante negativo → raíces complejas")
    print("     • f''(x) ≈ 0 → división por cero")
    print("     • Propagación de errores de redondeo")
    print("  ✗ No garantiza convergencia global")
    print("  ✗ Implementación más compleja que Newton")
    
    print("\nEFICIENCIA COMPARATIVA:")
    print("  Aunque tiene orden 3, el costo adicional puede hacer que Newton")
    print("  (orden 2) sea más eficiente en tiempo total de cómputo.")
    
    print(f"\nGráficas guardadas como 'exercise_2_60_part_c.png'")


# ============================================================================
# EJERCICIO 2.61: CAÍDA CON RESISTENCIA DEL AIRE
# ============================================================================

def exercise_2_61():
    """
    Ejercicio 2.61: Modelado de caída de objeto con resistencia del aire.
    """
    print("\n" + "="*80)
    print("EJERCICIO 2.61: CAÍDA CON RESISTENCIA DEL AIRE")
    print("="*80)
    
    # Función de posición
    def s(t, m, g, k, s0):
        """Posición del objeto en función del tiempo"""
        term1 = s0
        term2 = -(m*g/k) * t
        term3 = (m**2 * g / k**2) * (1 - np.exp(-k*t/m))
        return term1 + term2 + term3
    
    # Parte (a): Unidades de k
    print("\nParte (a): Unidades del parámetro k")
    print("-" * 60)
    print("Análisis dimensional del término exponencial:")
    print("  e^(-kt/m) debe ser adimensional")
    print("  Por lo tanto: [k]·[t] = [m]")
    print("  Donde [t] = segundos, [m] = kilogramos")
    print("\nRespuesta: [k] = kg/s (kilogramos por segundo)")
    print("\nVerificación con mg/k:")
    print("  [mg/k] = [kg]·[m/s²] / [kg/s] = m/s ✓ (velocidad)")
    print("\nVerificación con m²g/k²:")
    print("  [m²g/k²] = [kg²]·[m/s²] / [kg²/s²] = m ✓ (longitud)")
    
    # Parte (b): Tiempo de caída
    print("\n" + "="*80)
    print("Parte (b): Tiempo para tocar el suelo")
    print("="*80)
    
    # Parámetros
    m = 1.0      # kg
    g = 9.8      # m/s²
    k = 0.1      # kg/s
    s0 = 100.0   # m
    
    print(f"\nParámetros:")
    print(f"  Masa (m) = {m} kg")
    print(f"  Gravedad (g) = {g} m/s²")
    print(f"  Coeficiente de arrastre (k) = {k} kg/s")
    print(f"  Posición inicial (s₀) = {s0} m")
    
    # Definir función para búsqueda de raíces
    f = lambda t: s(t, m, g, k, s0)
    fprime = lambda t: -(m*g/k) + (m*g/k)*np.exp(-k*t/m)
    
    print("\nEcuación a resolver: s(t) = 0")
    print(f"  s(t) = {s0} - ({m*g/k:.1f})t + ({m**2*g/k**2:.1f})(1 - e^(-{k/m}t))")
    
    # Análisis preliminar
    print("\nAnálisis preliminar:")
    print(f"  s(0) = {f(0):.2f} m > 0")
    print(f"  s(20) = {f(20):.2f} m")
    
    # Resolver usando Newton
    print("\nResolviendo con el método de Newton...")
    t_impact, iters, _ = newton(f, fprime, x0=10.0, tol=0.005, verbose=False)
    
    print(f"\nResultado:")
    print(f"  Tiempo de caída: {t_impact:.2f} segundos")
    print(f"  Iteraciones necesarias: {iters}")
    print(f"  Verificación: s({t_impact:.2f}) = {f(t_impact):.6f} m")
    
    # Comparación con caída libre
    t_free_fall = np.sqrt(2 * s0 / g)
    print(f"\nComparación con caída libre (sin resistencia del aire):")
    print(f"  Tiempo en caída libre: {t_free_fall:.2f} segundos")
    print(f"  Diferencia: {t_impact - t_free_fall:.2f} segundos ({(t_impact/t_free_fall - 1)*100:.1f}% más lento)")
    
    # Parte (c): Análisis de sensibilidad
    print("\n" + "="*80)
    print("Parte (c): Análisis de Sensibilidad")
    print("="*80)
    print("\nSi k se conoce con precisión del 10%, entonces k ∈ [0.09, 0.11] kg/s")
    
    k_values = [0.09, 0.10, 0.11]
    k_labels = ['k mínimo (0.09)', 'k nominal (0.10)', 'k máximo (0.11)']
    times = []
    
    print(f"\n{'Valor de k (kg/s)':<25} {'Tiempo (s)':<15} {'Variación (s)':<15} {'Porcentaje':<15}")
    print("-" * 80)
    
    # Primero calcular todos los tiempos
    for k_val in k_values:
        f_k = lambda t, kv=k_val: s(t, m, g, kv, s0)
        fprime_k = lambda t, kv=k_val: -(m*g/kv) + (m*g/kv)*np.exp(-kv*t/m)
        
        t_k, _, _ = newton(f_k, fprime_k, x0=10.0, tol=0.005, verbose=False)
        times.append(t_k)
    
    # Encontrar el tiempo nominal (k=0.10)
    t_nominal = times[1]  # k=0.10 es el segundo valor
    
    # Ahora imprimir con las variaciones
    for idx, (k_val, t_k) in enumerate(zip(k_values, times)):
        if k_val == 0.10:
            variation = 0
            percentage = 0
        else:
            variation = t_k - t_nominal
            percentage = (variation / t_nominal) * 100
        
        print(f"{k_val:<25} {t_k:<15.2f} {variation:<15.2f} {percentage:<15.1f}%")
    
    print("-" * 80)
    print(f"\nRango de tiempos: [{min(times):.2f}, {max(times):.2f}] segundos")
    print(f"Incertidumbre: ± {(max(times) - min(times))/2:.2f} segundos")
    
    uncertainty = (max(times) - min(times))/2
    print(f"\nRespuesta final: t = {t_nominal:.2f} ± {uncertainty:.2f} segundos")
    
    # Crear gráficas
    fig, axes = plt.subplots(2, 2, figsize=(14, 10))
    fig.suptitle('Ejercicio 2.61: Caída con Resistencia del Aire', fontsize=14, fontweight='bold')
    
    # Subplot 1: Posición vs tiempo
    ax1 = axes[0, 0]
    t_range = np.linspace(0, 12, 1000)
    s_range = s(t_range, m, g, k, s0)
    ax1.plot(t_range, s_range, 'b-', linewidth=2, label='s(t) con resistencia')
    
    # Caída libre
    s_free_fall = s0 - 0.5*g*t_range**2
    ax1.plot(t_range, s_free_fall, 'r--', linewidth=2, label='s(t) caída libre', alpha=0.7)
    
    ax1.axhline(y=0, color='k', linestyle=':', alpha=0.5)
    ax1.axvline(x=t_impact, color='b', linestyle='--', alpha=0.5, label=f't = {t_impact:.2f}s')
    ax1.axvline(x=t_free_fall, color='r', linestyle='--', alpha=0.5, label=f't = {t_free_fall:.2f}s')
    ax1.plot(t_impact, 0, 'bo', markersize=10)
    ax1.plot(t_free_fall, 0, 'ro', markersize=10)
    
    ax1.set_xlabel('Tiempo (s)', fontsize=11)
    ax1.set_ylabel('Posición (m)', fontsize=11)
    ax1.set_title('Posición vs Tiempo', fontsize=12, fontweight='bold')
    ax1.legend()
    ax1.grid(True, alpha=0.3)
    
    # Subplot 2: Velocidad vs tiempo
    ax2 = axes[0, 1]
    v = lambda t, k_val: -(m*g/k_val)*(1 - np.exp(-k_val*t/m))
    v_range = v(t_range, k)
    v_free_fall = -g * t_range
    
    ax2.plot(t_range, v_range, 'b-', linewidth=2, label='v(t) con resistencia')
    ax2.plot(t_range, v_free_fall, 'r--', linewidth=2, label='v(t) caída libre', alpha=0.7)
    
    # Velocidad terminal
    v_terminal = -m*g/k
    ax2.axhline(y=v_terminal, color='g', linestyle='-.', linewidth=2, 
                label=f'v_terminal = {v_terminal:.1f} m/s')
    
    ax2.set_xlabel('Tiempo (s)', fontsize=11)
    ax2.set_ylabel('Velocidad (m/s)', fontsize=11)
    ax2.set_title('Velocidad vs Tiempo', fontsize=12, fontweight='bold')
    ax2.legend()
    ax2.grid(True, alpha=0.3)
    
    # Subplot 3: Análisis de sensibilidad
    ax3 = axes[1, 0]
    colors_sens = ['blue', 'green', 'red']
    
    for k_val, color, label in zip(k_values, colors_sens, k_labels):
        t_plot = np.linspace(0, 12, 1000)
        s_plot = s(t_plot, m, g, k_val, s0)
        ax3.plot(t_plot, s_plot, color=color, linewidth=2, label=label)
    
    ax3.axhline(y=0, color='k', linestyle='--', alpha=0.3)
    ax3.set_xlabel('Tiempo (s)', fontsize=11)
    ax3.set_ylabel('Posición (m)', fontsize=11)
    ax3.set_title('Análisis de Sensibilidad (variación de k)', fontsize=12, fontweight='bold')
    ax3.legend()
    ax3.grid(True, alpha=0.3)
    
    # Subplot 4: Comparación de tiempos de impacto
    ax4 = axes[1, 1]
    methods = ['k = 0.09', 'k = 0.10\n(nominal)', 'k = 0.11']
    colors_bar = ['blue', 'green', 'red']
    
    bars = ax4.bar(methods, times, color=colors_bar, alpha=0.7, edgecolor='black', linewidth=1.5)
    
    for bar, time in zip(bars, times):
        height = bar.get_height()
        ax4.text(bar.get_x() + bar.get_width()/2., height,
                f'{time:.2f}s',
                ha='center', va='bottom', fontsize=11, fontweight='bold')
    
    ax4.axhline(y=t_nominal, color='green', linestyle='--', alpha=0.5, linewidth=2)
    ax4.set_ylabel('Tiempo de caída (s)', fontsize=11)
    ax4.set_title('Tiempo de Impacto vs Valor de k', fontsize=12, fontweight='bold')
    ax4.grid(True, alpha=0.3, axis='y')
    
    plt.tight_layout()
    plt.savefig('/home/claude/exercise_2_61.png', dpi=300, bbox_inches='tight')
    plt.close()
    
    print(f"\nGráficas guardadas como 'exercise_2_61.png'")


# ============================================================================
# FUNCIÓN PRINCIPAL PARA EJECUTAR TODOS LOS EJERCICIOS
# ============================================================================

def run_all_exercises():
    """
    Ejecuta todos los ejercicios en secuencia.
    """
    print("\n" + "="*80)
    print(" "*20 + "MÉTODOS NUMÉRICOS - EJERCICIOS 2.51 A 2.61")
    print("="*80)
    
    # Ejercicio 2.55
    exercise_2_55()
    
    # Ejercicio 2.56
    exercise_2_56()
    
    # Ejercicio 2.57
    exercise_2_57()
    
    # Ejercicio 2.58
    exercise_2_58()
    
    # Ejercicio 2.59
    exercise_2_59()
    
    # Ejercicio 2.60
    exercise_2_60()
    
    # Ejercicio 2.61
    exercise_2_61()
    
    print("\n" + "="*80)
    print("TODOS LOS EJERCICIOS COMPLETADOS")
    print("="*80)
    print("\nArchivos generados:")
    print("  • exercise_2_55.png - Iteraciones vs Tolerancia (Bisección)")
    print("  • exercise_2_56.png - Análisis completo de x³ - 3 = 0")
    print("  • exercise_2_57.png - Ecuación 3sin(x) + 9 = x² - cos(x)")
    print("  • exercise_2_58_part_c.png - Análisis de orden de convergencia")
    print("  • exercise_2_59.png - Predicción de errores (Newton)")
    print("  • exercise_2_60_part_c.png - Método de Taylor orden 2")
    print("  • exercise_2_61.png - Caída con resistencia del aire")


# ============================================================================
# EJEMPLOS DE USO INDIVIDUAL
# ============================================================================

def example_usage():
    """
    Ejemplos de cómo usar cada función individualmente.
    """
    print("\n" + "="*80)
    print("EJEMPLOS DE USO")
    print("="*80)
    
    # Ejemplo 1: Método de Bisección
    print("\nEjemplo 1: Bisección para x² - 2 = 0")
    print("-" * 60)
    f = lambda x: x**2 - 2
    root, iters, _ = bisection(f, a=0, b=2, tol=1e-6, verbose=True)
    
    # Ejemplo 2: Método de Newton
    print("\n\nEjemplo 2: Newton para x³ - 3 = 0")
    print("-" * 60)
    f = lambda x: x**3 - 3
    fprime = lambda x: 3*x**2
    root, iters, _ = newton(f, fprime, x0=1.5, tol=1e-10, verbose=True)
    
    # Ejemplo 3: Método de la Secante
    print("\n\nEjemplo 3: Secante para cos(x) - x = 0")
    print("-" * 60)
    f = lambda x: np.cos(x) - x
    root, iters, _ = secant(f, x0=0, x1=1, tol=1e-10, verbose=True)


# ============================================================================
# PUNTO DE ENTRADA
# ============================================================================

if __name__ == "__main__":
    # Ejecutar todos los ejercicios
    run_all_exercises()
    
    # O ejecutar ejercicios individuales:
    # exercise_2_55()
    # exercise_2_56()
    # exercise_2_57()
    # exercise_2_58()
    # exercise_2_59()
    # exercise_2_60()
    # exercise_2_61()
    
    # O ver ejemplos de uso:
    # example_usage()
